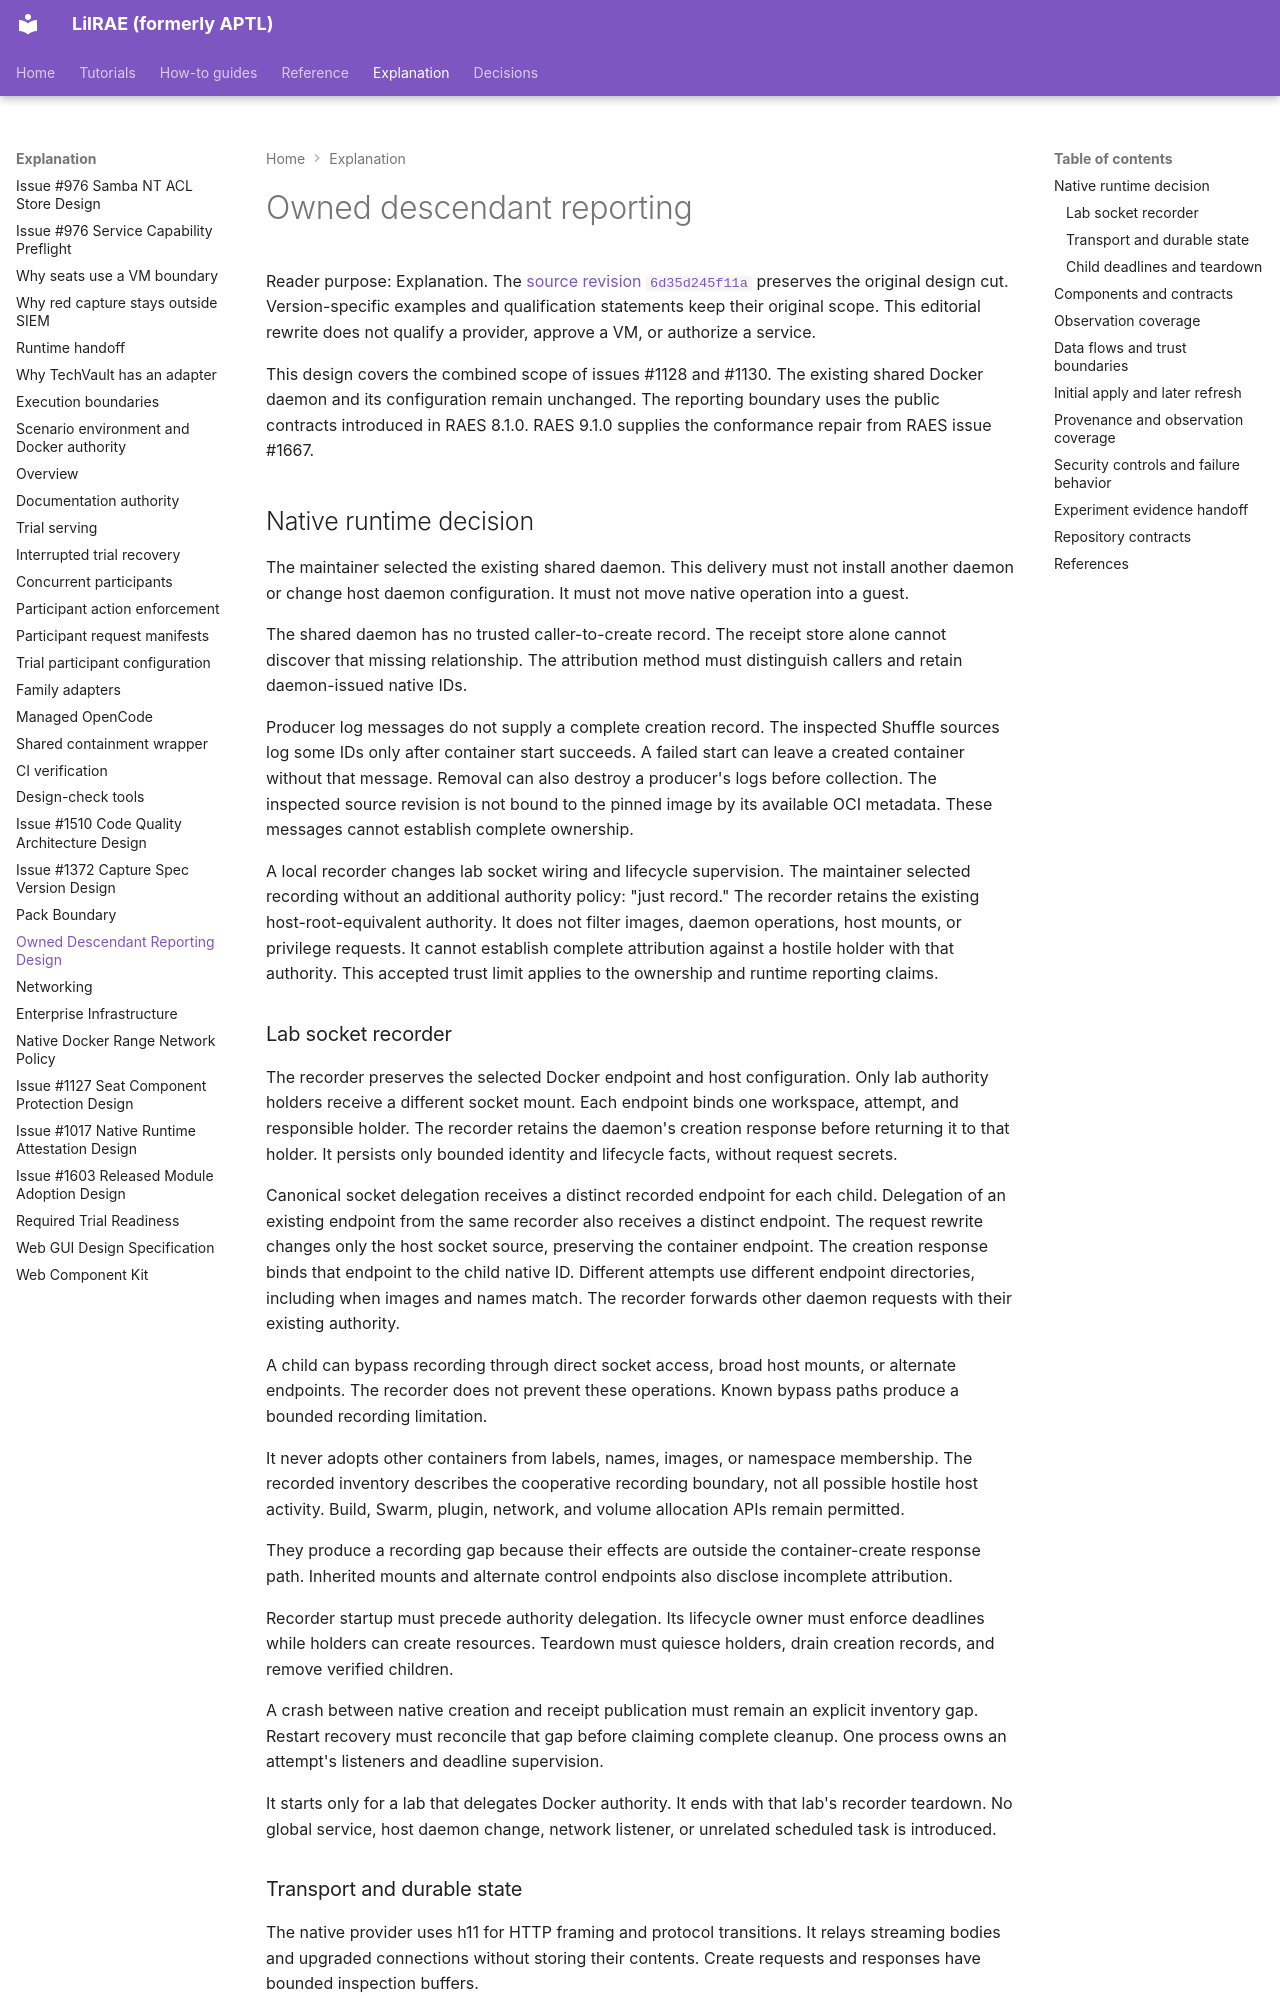

repository: OpenRAE/lilrae · page: architecture/issue-1130-owned-descendant-reporting-design/index.html · generator: mkdocs

# Owned descendant reporting

Reader purpose: Explanation.
The [source revision `6d35d245f11a`](https://github.com/OpenRAE/lilrae/blob/6d35d245f11a7fffcaac1645cd25ccfafbad4599/docs/architecture/issue-1130-owned-descendant-reporting-design.md) preserves the original design cut.
Version-specific examples and qualification statements keep their original scope.
This editorial rewrite does not qualify a provider, approve a VM, or authorize a service.


This design covers the combined scope of issues #1128 and #1130.
The existing shared Docker daemon and its configuration remain unchanged.
The reporting boundary uses the public contracts introduced in RAES 8.1.0.
RAES 9.1.0 supplies the conformance repair from RAES issue #1667.

## Native runtime decision

The maintainer selected the existing shared daemon.
This delivery must not install another daemon or change host daemon configuration.
It must not move native operation into a guest.

The shared daemon has no trusted caller-to-create record.
The receipt store alone cannot discover that missing relationship.
The attribution method must distinguish callers and retain daemon-issued native IDs.

Producer log messages do not supply a complete creation record.
The inspected Shuffle sources log some IDs only after container start succeeds.
A failed start can leave a created container without that message.
Removal can also destroy a producer's logs before collection.
The inspected source revision is not bound to the pinned image by its available OCI metadata.
These messages cannot establish complete ownership.

A local recorder changes lab socket wiring and lifecycle supervision.
The maintainer selected recording without an additional authority policy: "just record."
The recorder retains the existing host-root-equivalent authority.
It does not filter images, daemon operations, host mounts, or privilege requests.
It cannot establish complete attribution against a hostile holder with that authority.
This accepted trust limit applies to the ownership and runtime reporting claims.

### Lab socket recorder

The recorder preserves the selected Docker endpoint and host configuration.
Only lab authority holders receive a different socket mount.
Each endpoint binds one workspace, attempt, and responsible holder.
The recorder retains the daemon's creation response before returning it to that holder.
It persists only bounded identity and lifecycle facts, without request secrets.

Canonical socket delegation receives a distinct recorded endpoint for each child.
Delegation of an existing endpoint from the same recorder also receives a distinct endpoint.
The request rewrite changes only the host socket source, preserving the container endpoint.
The creation response binds that endpoint to the child native ID.
Different attempts use different endpoint directories, including when images and names match.
The recorder forwards other daemon requests with their existing authority.

A child can bypass recording through direct socket access, broad host mounts, or alternate endpoints.
The recorder does not prevent these operations.
Known bypass paths produce a bounded recording limitation.

It never adopts other containers from labels, names, images, or namespace membership.
The recorded inventory describes the cooperative recording boundary, not all possible hostile host activity.
Build, Swarm, plugin, network, and volume allocation APIs remain permitted.

They produce a recording gap because their effects are outside the container-create response path.
Inherited mounts and alternate control endpoints also disclose incomplete attribution.

Recorder startup must precede authority delegation.
Its lifecycle owner must enforce deadlines while holders can create resources.
Teardown must quiesce holders, drain creation records, and remove verified children.

A crash between native creation and receipt publication must remain an explicit inventory gap.
Restart recovery must reconcile that gap before claiming complete cleanup.
One process owns an attempt's listeners and deadline supervision.

It starts only for a lab that delegates Docker authority.
It ends with that lab's recorder teardown.
No global service, host daemon change, network listener, or unrelated scheduled task is introduced.
